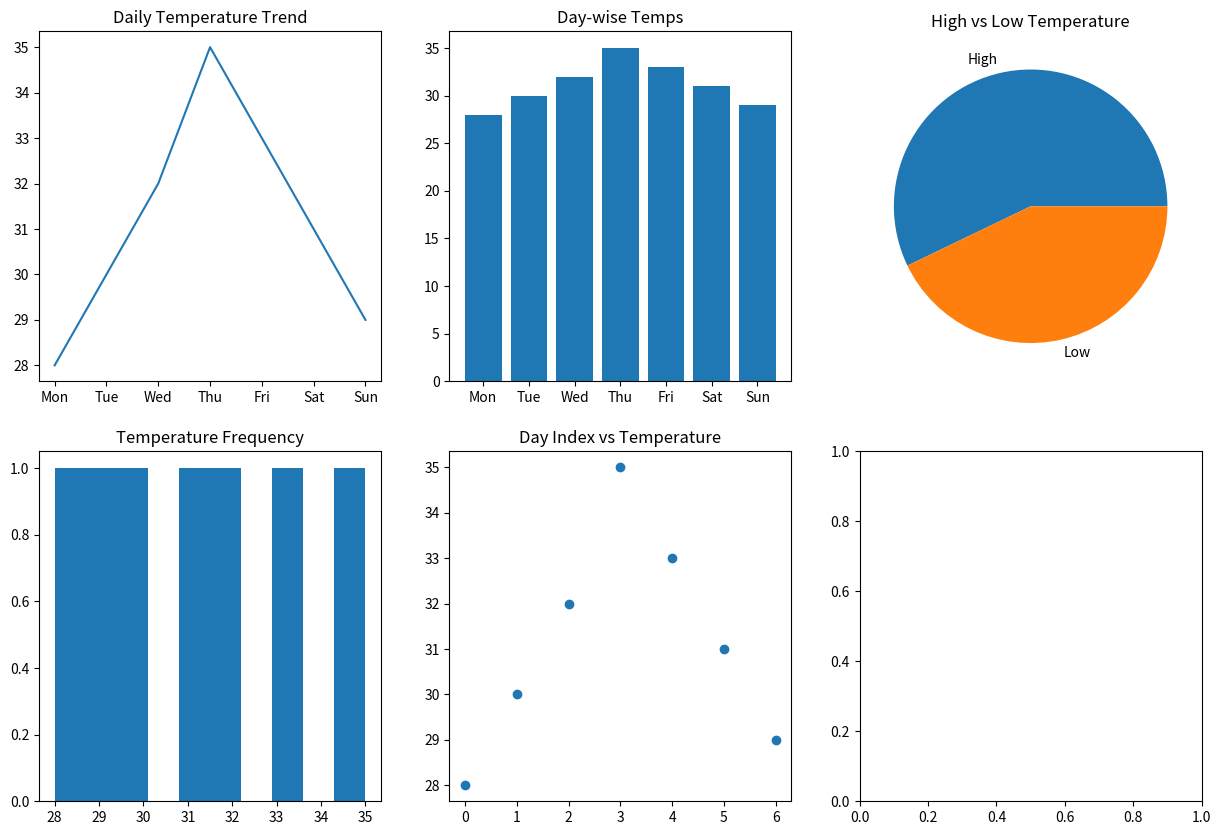

Generate this figure with matplotlib:
#Q4 : Temperature Monitoring System 
# Scenario: 
# temps = np.array([28, 30, 32, 35, 33, 31, 29]) 
# days = ["Mon", "Tue", "Wed", "Thu", "Fri", "Sat", "Sun"] 
# Task: 
# ● Create DataFrame 
# ● Plot: 
# ○ Line graph → daily temperature trend 
# ○ Bar chart → day-wise temperature 
# ○ Pie chart → proportion of high (>30) vs low temps 
# ○ Histogram → temperature frequency 
# ○ Scatter plot → day index vs temperature
import numpy as np
import pandas as pd 
import matplotlib.pyplot as plt 
temps = np.array([28, 30, 32, 35, 33, 31, 29]) 
days = ["Mon", "Tue", "Wed", "Thu", "Fri", "Sat", "Sun"]
df = pd.DataFrame({"Days" : days,"Temps" : temps})
fig,ax = plt.subplots(2,3,figsize = (15,10))
# Line graph
ax[0, 0].plot(df["Days"], df["Temps"])
ax[0, 0].set_title("Daily Temperature Trend")
# Bar chart
ax[0, 1].bar(df["Days"], df["Temps"])
ax[0, 1].set_title("Day-wise Temps")
# Pie chart
high_count = len(temps[temps > 30])
low_count = len(temps[temps <= 30])
ax[0, 2].pie([high_count, low_count],labels=["High", "Low"])
ax[0, 2].set_title("High vs Low Temperature")
# Histogram
ax[1, 0].hist(df["Temps"])
ax[1, 0].set_title("Temperature Frequency")
# Scatter plot
ax[1, 1].scatter(df.index, df["Temps"])
ax[1, 1].set_title("Day Index vs Temperature")
plt.show()
